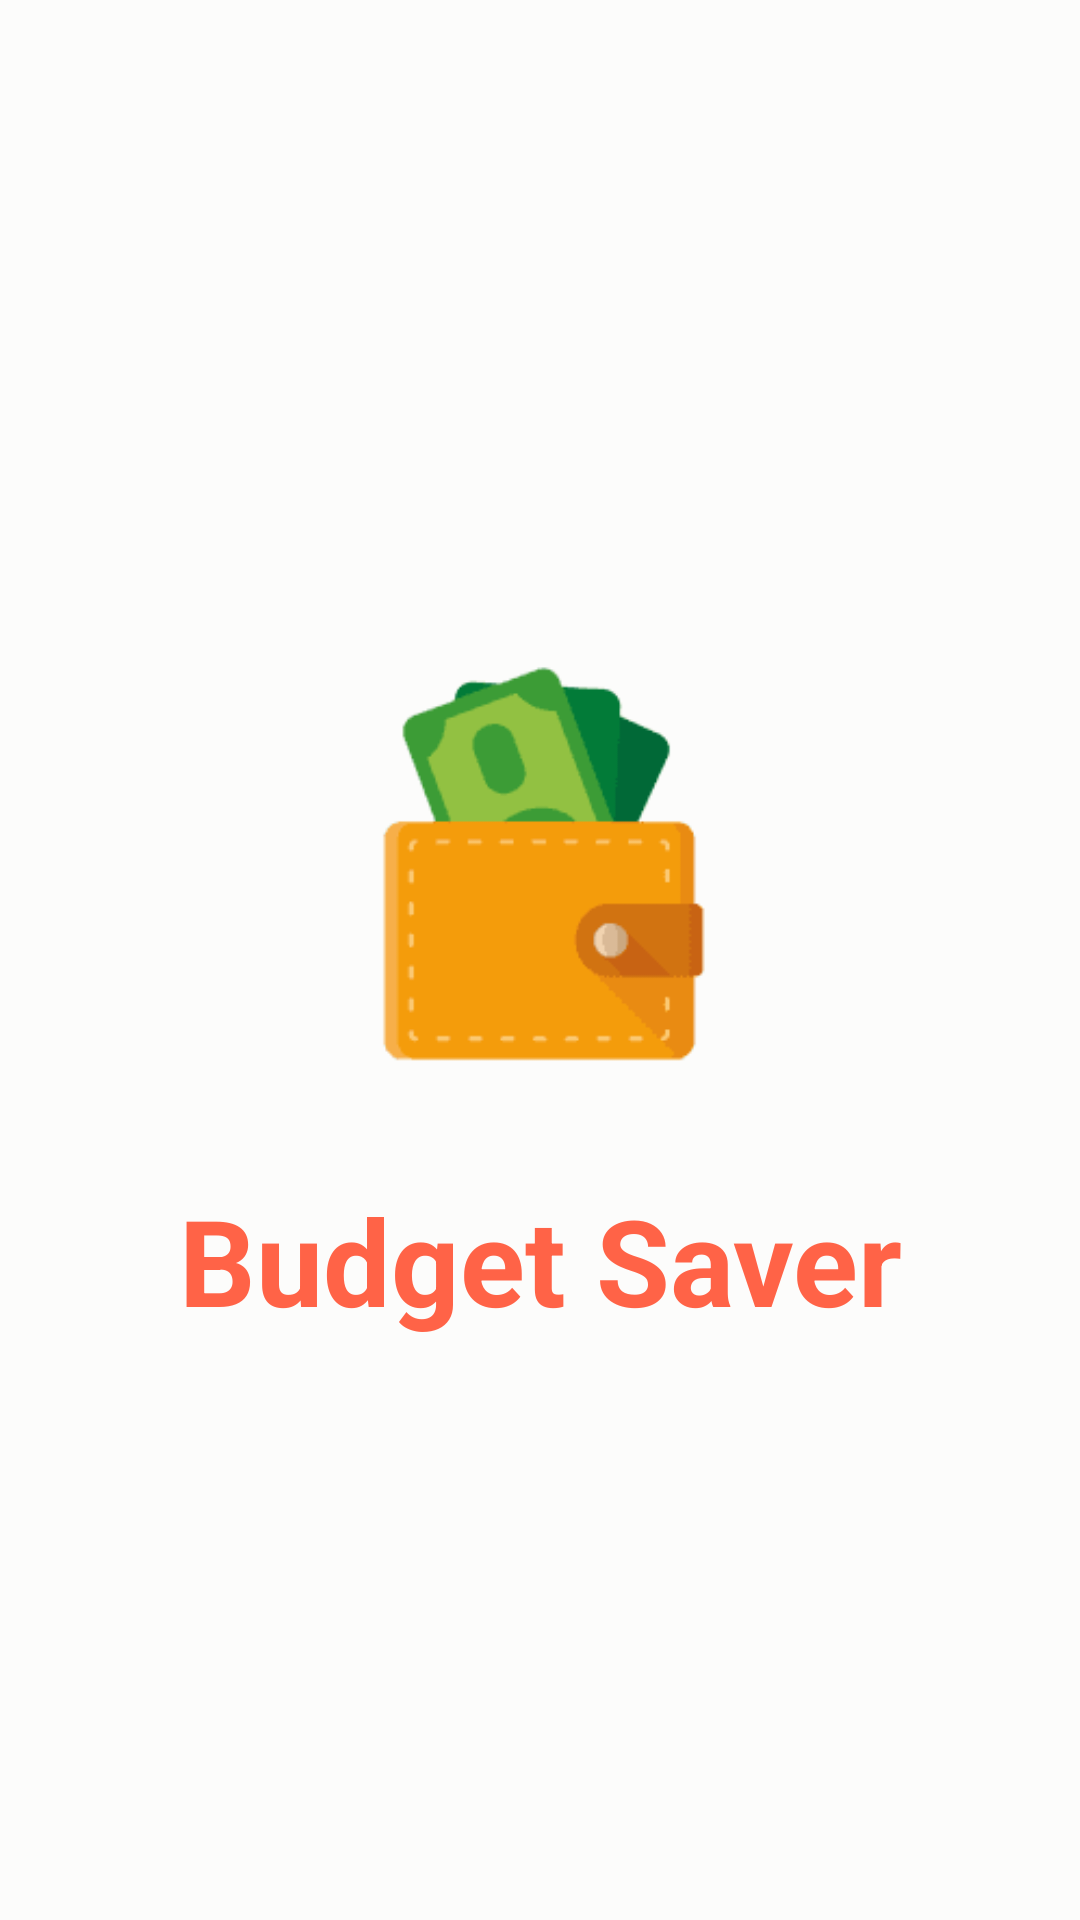

This screen was rendered from an Android layout file. Write that file and the resources it references.
<!-- AndroidManifest.xml: application theme AppTheme -->
<!-- res/layout/activity_splash.xml -->
<?xml version="1.0" encoding="utf-8"?>
<LinearLayout xmlns:android="http://schemas.android.com/apk/res/android"
    xmlns:app="http://schemas.android.com/apk/res-auto"
    xmlns:tools="http://schemas.android.com/tools"
    android:layout_width="match_parent"
    android:layout_height="match_parent"
    android:orientation="vertical"
    android:background="#fcfcfb"
    android:gravity="center"
    tools:context="com.user.login_register.SplashActivity">

    <ImageView
        android:layout_width="185dp"
        android:layout_height="200dp"
        android:src="@drawable/bgl4"
        android:id="@+id/imgsplash"/>

    <TextView
    android:id="@+id/text"
    android:layout_width="match_parent"
    android:layout_height="wrap_content"
    android:gravity="center_horizontal"
    android:text="Budget Saver"
    android:textColor="@color/tomato"
    android:textSize="40sp"
    android:textStyle="bold" />



</LinearLayout>
<!-- resources referenced by this layout -->
<resources>
  <color name="tomato">#FF6347</color>&gt;
  <!-- drawable bgl4: png bitmap (drawable, 1738 bytes) -->
  <style name="AppTheme" parent="Theme.AppCompat.Light.DarkActionBar">
          
          <item name="colorPrimary">@color/colorPrimary</item>
          <item name="colorPrimaryDark">@color/orangehex</item>
          <item name="colorAccent">@color/orangered</item>
  
      </style>
  <color name="colorPrimary">#3F51B5</color>
  <color name="orangehex">#FF8C00</color>&gt;
  <color name="orangered">#FFa500</color>&gt;
</resources>
